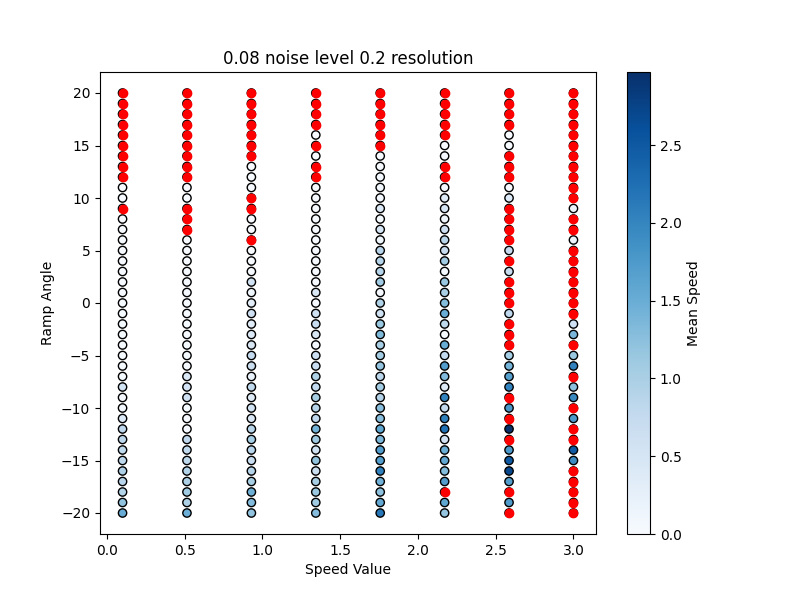

Data behind this chart, as committed beside it:
Speed Value, Angle, Ground Noise, Mean Speed, Success, Reward, Ground Resolution
0.1, -20.0, 0.08, 1.519, True, 1492, 0.2
0.5143, -20.0, 0.08, 1.482, True, 1472, 0.2
0.9286, -20.0, 0.08, 1.211, True, 1492, 0.2
1.343, -20.0, 0.08, 1.291, True, 1496, 0.2
1.757, -20.0, 0.08, 2.159, True, 1417, 0.2
2.171, -20.0, 0.08, 1.176, True, 1349, 0.2
2.586, -20.0, 0.08, 0.0, False, 761.2, 0.2
3.0, -20.0, 0.08, 0.0, False, 370, 0.2
0.1, -19.0, 0.08, 1.209, True, 1465, 0.2
0.5143, -19.0, 0.08, 0.9447, True, 1236, 0.2
0.9286, -19.0, 0.08, 1.316, True, 1467, 0.2
1.343, -19.0, 0.08, 1.099, True, 1476, 0.2
1.757, -19.0, 0.08, 1.556, True, 1616, 0.2
2.171, -19.0, 0.08, 1.601, True, 1470, 0.2
2.586, -19.0, 0.08, 1.732, True, 1442, 0.2
3.0, -19.0, 0.08, 0.0, False, 120.8, 0.2
0.1, -18.0, 0.08, 0.9172, True, 1372, 0.2
0.5143, -18.0, 0.08, 1.095, True, 1503, 0.2
0.9286, -18.0, 0.08, 1.45, True, 1583, 0.2
1.343, -18.0, 0.08, 1.137, True, 1407, 0.2
1.757, -18.0, 0.08, 1.24, True, 1495, 0.2
2.171, -18.0, 0.08, 0.0, False, 777, 0.2
2.586, -18.0, 0.08, 0.0, False, 55.03, 0.2
3.0, -18.0, 0.08, 0.0, False, 311.1, 0.2
0.1, -17.0, 0.08, 0.8899, True, 1554, 0.2
0.5143, -17.0, 0.08, 0.9765, True, 1470, 0.2
0.9286, -17.0, 0.08, 1.03, True, 1398, 0.2
1.343, -17.0, 0.08, 1.021, True, 1483, 0.2
1.757, -17.0, 0.08, 1.445, True, 1633, 0.2
2.171, -17.0, 0.08, 1.707, True, 1599, 0.2
2.586, -17.0, 0.08, 1.707, True, 1438, 0.2
3.0, -17.0, 0.08, 0.0, False, 63.78, 0.2
0.1, -16.0, 0.08, 0.967, True, 1395, 0.2
0.5143, -16.0, 0.08, 0.9329, True, 1526, 0.2
0.9286, -16.0, 0.08, 0.8984, True, 1598, 0.2
1.343, -16.0, 0.08, 0.6553, True, 1498, 0.2
1.757, -16.0, 0.08, 2.062, True, 1544, 0.2
2.171, -16.0, 0.08, 1.306, True, 1590, 0.2
2.586, -16.0, 0.08, 2.725, True, 1417, 0.2
3.0, -16.0, 0.08, 0.0, False, 20.81, 0.2
0.1, -15.0, 0.08, 0.8273, True, 1548, 0.2
0.5143, -15.0, 0.08, 0.8226, True, 1569, 0.2
0.9286, -15.0, 0.08, 0.7014, True, 1448, 0.2
1.343, -15.0, 0.08, 1.201, True, 1562, 0.2
1.757, -15.0, 0.08, 1.696, True, 1423, 0.2
2.171, -15.0, 0.08, 1.577, True, 1420, 0.2
2.586, -15.0, 0.08, 2.502, True, 1341, 0.2
3.0, -15.0, 0.08, 1.919, True, 1434, 0.2
0.1, -14.0, 0.08, 0.8179, True, 1425, 0.2
0.5143, -14.0, 0.08, 0.7935, True, 1518, 0.2
0.9286, -14.0, 0.08, 0.8832, True, 1511, 0.2
1.343, -14.0, 0.08, 0.5998, True, 1451, 0.2
1.757, -14.0, 0.08, 1.72, True, 1681, 0.2
2.171, -14.0, 0.08, 1.488, True, 1600, 0.2
2.586, -14.0, 0.08, 1.772, True, 1483, 0.2
3.0, -14.0, 0.08, 2.485, True, 1397, 0.2
0.1, -13.0, 0.08, 0.8438, True, 1313, 0.2
0.5143, -13.0, 0.08, 0.8031, True, 1502, 0.2
0.9286, -13.0, 0.08, 1.053, True, 1579, 0.2
1.343, -13.0, 0.08, 1.107, True, 1567, 0.2
... 268 more rows
